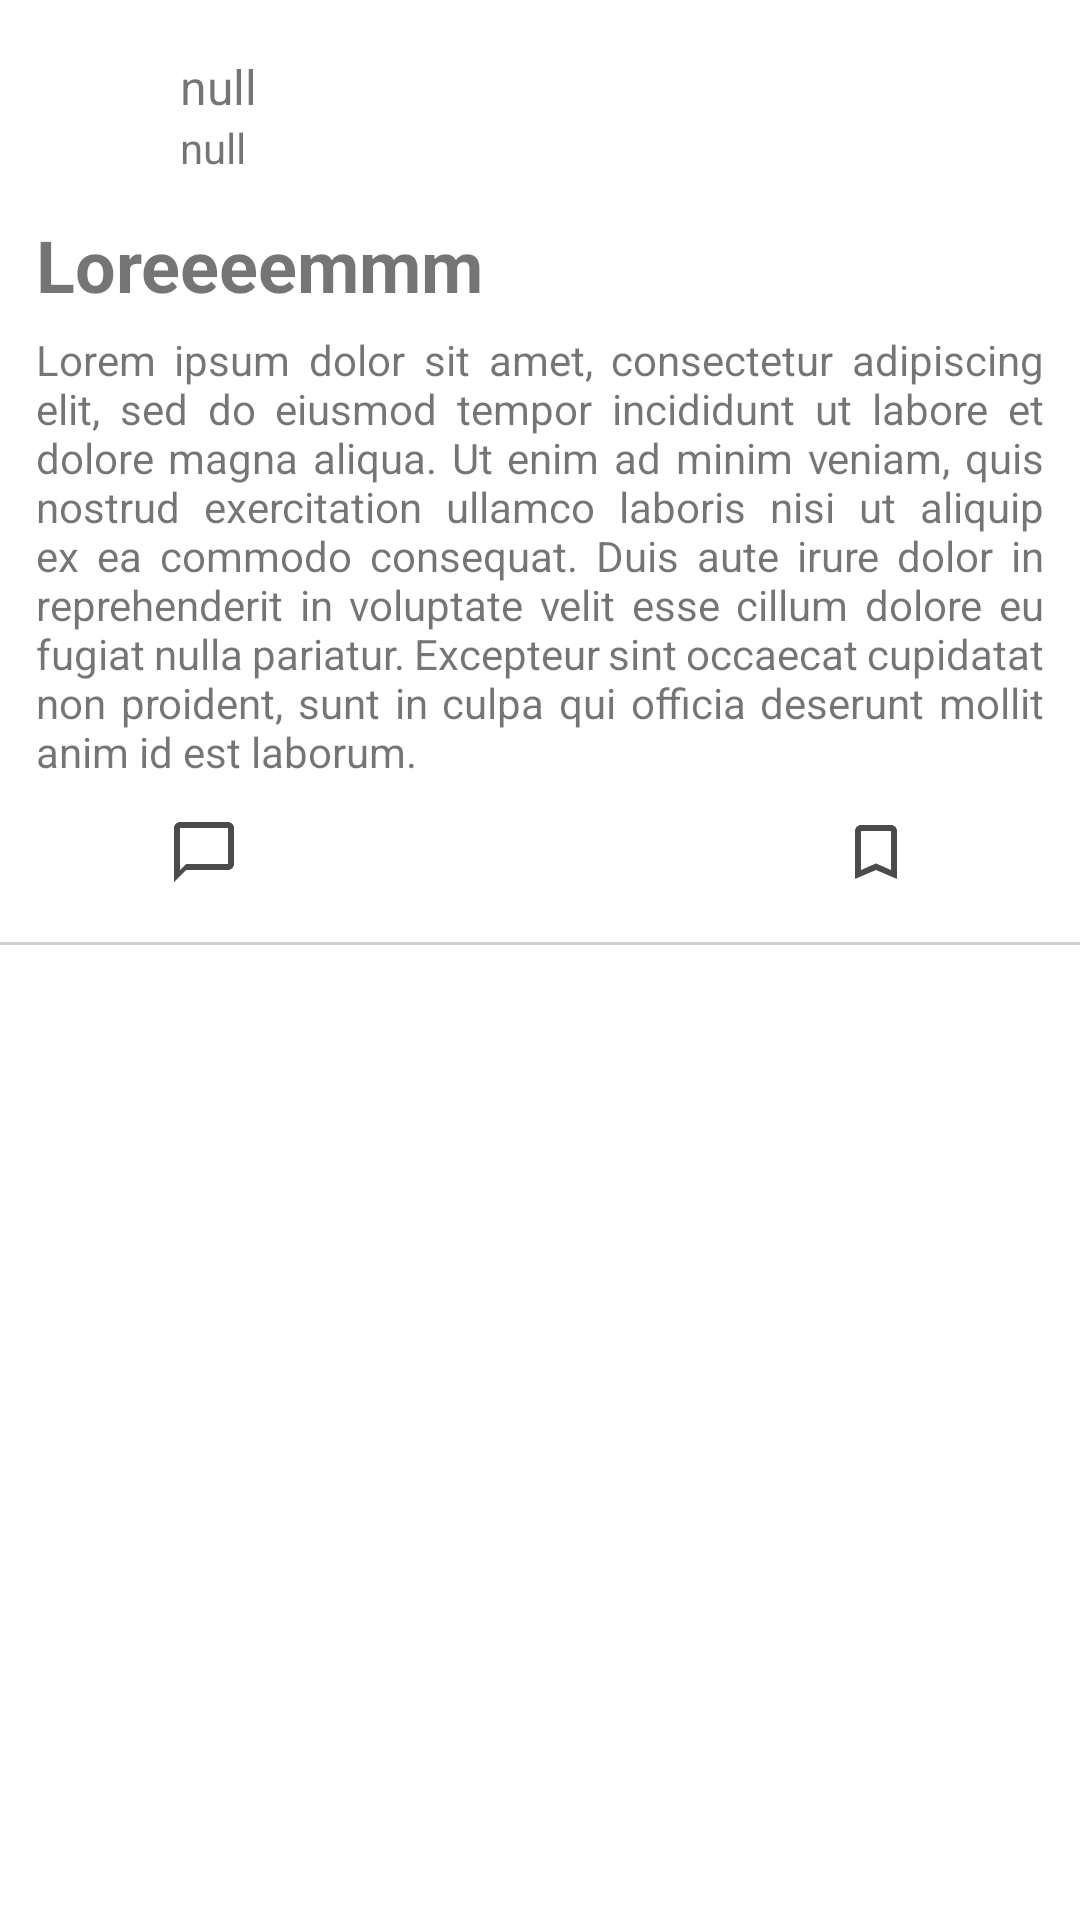

Write the Android layout XML for this screen, with the resource values it uses.
<!-- AndroidManifest.xml: application theme Theme.Convoapp -->
<!-- res/layout/post_card.xml -->
<?xml version="1.0" encoding="utf-8"?>
<LinearLayout xmlns:android="http://schemas.android.com/apk/res/android"
    android:layout_width="match_parent"
    android:layout_height="wrap_content"
    android:foreground="@drawable/clicked"
    android:orientation="vertical">

    <LinearLayout
        android:layout_width="match_parent"
        android:layout_height="wrap_content"
        android:orientation="vertical"
        android:padding="12dp">

        <LinearLayout
            android:id="@+id/user_container"
            android:layout_width="match_parent"
            android:layout_height="wrap_content"
            android:layout_marginVertical="6dp"
            android:foreground="@drawable/clicked"
            android:orientation="horizontal">

            <ImageView
                android:layout_width="48dp"
                android:layout_height="48dp"
                android:src="@drawable/baseline_person_outline_24" />

            <LinearLayout
                android:layout_width="match_parent"
                android:layout_height="wrap_content"
                android:orientation="vertical">

                <TextView
                    android:id="@+id/post_person_name"
                    android:layout_width="match_parent"
                    android:layout_height="match_parent"
                    android:text="null"
                    android:textSize="16sp" />

                <TextView
                    android:id="@+id/post_username"
                    android:layout_width="match_parent"
                    android:layout_height="match_parent"
                    android:text="null" />

            </LinearLayout>

        </LinearLayout>

        <LinearLayout
            android:layout_width="match_parent"
            android:layout_height="wrap_content"
            android:orientation="vertical">

            <TextView
                android:id="@+id/post_title"
                android:layout_width="match_parent"
                android:layout_height="wrap_content"
                android:text="Loreeeemmm"
                android:textSize="24dp"
                android:textStyle="bold" />

            <TextView
                android:id="@+id/post_body"
                android:layout_width="match_parent"
                android:layout_height="wrap_content"
                android:layout_marginVertical="6dp"
                android:justificationMode="inter_word"
                android:text="Lorem ipsum dolor sit amet, consectetur adipiscing elit, sed do eiusmod tempor incididunt ut labore et dolore magna aliqua. Ut enim ad minim veniam, quis nostrud exercitation ullamco laboris nisi ut aliquip ex ea commodo consequat. Duis aute irure dolor in reprehenderit in voluptate velit esse cillum dolore eu fugiat nulla pariatur. Excepteur sint occaecat cupidatat non proident, sunt in culpa qui officia deserunt mollit anim id est laborum." />

            <GridLayout
                android:layout_width="match_parent"
                android:layout_height="wrap_content"
                android:layout_marginVertical="6dp">

                <ImageView
                    android:id="@+id/comment_button"
                    android:layout_width="0dp"
                    android:layout_height="24dp"
                    android:layout_columnWeight="0.3"
                    android:foreground="@drawable/clicked"
                    android:src="@drawable/baseline_chat_bubble_outline_24" />

                <ImageView
                    android:id="@+id/like_button"
                    android:layout_width="0dp"
                    android:layout_height="24dp"
                    android:layout_columnWeight="0.3"
                    android:foreground="@drawable/clicked"
                    android:src="@drawable/baseline_favorite_border_24" />

                <ImageView
                    android:id="@+id/save_button"
                    android:layout_width="0dp"
                    android:layout_height="24dp"
                    android:layout_columnWeight="0.3"
                    android:foreground="@drawable/clicked"
                    android:src="@drawable/baseline_bookmark_border_24" />

            </GridLayout>

        </LinearLayout>

    </LinearLayout>

    <View
        android:layout_width="match_parent"
        android:layout_height="1dp"
        android:background="#cfcfcf" />

</LinearLayout>
<!-- resources referenced by this layout -->
<resources>
  <!-- drawable baseline_bookmark_border_24 (drawable) -->
  <vector android:height="24dp" android:tint="#4B4B4B"
      android:viewportHeight="24" android:viewportWidth="24"
      android:width="24dp" xmlns:android="http://schemas.android.com/apk/res/android">
      <path android:fillColor="@android:color/white" android:pathData="M17,3L7,3c-1.1,0 -1.99,0.9 -1.99,2L5,21l7,-3 7,3L19,5c0,-1.1 -0.9,-2 -2,-2zM17,18l-5,-2.18L7,18L7,5h10v13z"/>
  </vector>
  <!-- drawable baseline_chat_bubble_outline_24 (drawable) -->
  <vector android:height="24dp" android:tint="#4B4B4B"
      android:viewportHeight="24" android:viewportWidth="24"
      android:width="24dp" xmlns:android="http://schemas.android.com/apk/res/android">
      <path android:fillColor="@android:color/white" android:pathData="M20,2L4,2c-1.1,0 -2,0.9 -2,2v18l4,-4h14c1.1,0 2,-0.9 2,-2L22,4c0,-1.1 -0.9,-2 -2,-2zM20,16L6,16l-2,2L4,4h16v12z"/>
  </vector>
  <!-- drawable clicked (drawable) -->
  <ripple xmlns:android="http://schemas.android.com/apk/res/android"
      android:color="@color/grey"
      android:alpha="-2">
  
  </ripple>
  <style name="Theme.Convoapp" parent="Theme.MaterialComponents.DayNight.NoActionBar">
          
          <item name="colorPrimary">@color/day_medium_purple</item>
          <item name="colorPrimaryVariant">@color/day_dark_purple</item>
          <item name="colorOnPrimary">@color/white</item>
          
          <item name="colorSecondary">@color/night_light_purple</item>
          <item name="colorSecondaryVariant">@color/night_medium_purple</item>
          <item name="colorOnSecondary">@color/black</item>
          
          <item name="android:statusBarColor">?attr/colorPrimaryVariant</item>
          <item name="colorOnBackground">@color/white</item>
          <item name="android:colorForeground">@color/text_black</item>
      </style>
  <color name="grey">#4B4B4B</color>
  <color name="day_medium_purple">#8B5FBF</color>
  <color name="day_dark_purple">#563D7C</color>
  <color name="white">#FFFFFFFF</color>
  <color name="night_light_purple">#7B58A9</color>
  <color name="night_medium_purple">#694A94</color>
  <color name="black">#121212</color>
  <color name="text_black">#000000</color>
</resources>
